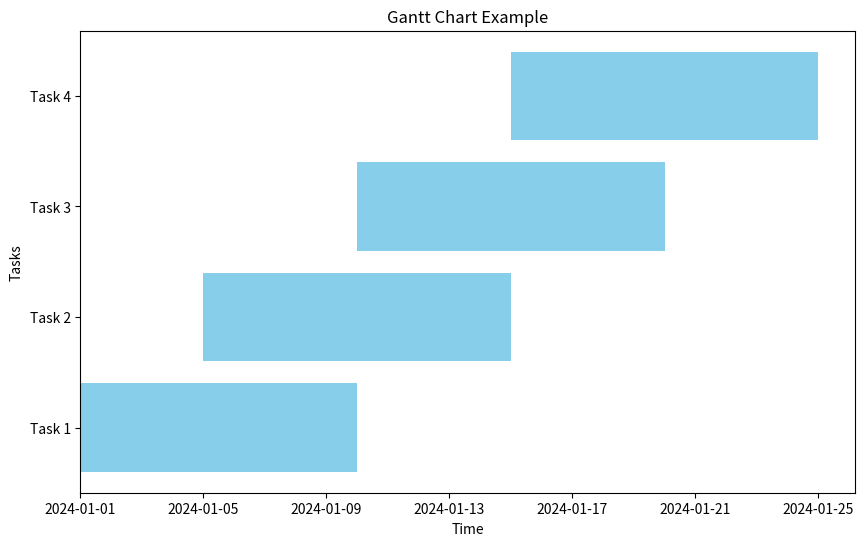

The script that saved this image:
import matplotlib.pyplot as plt
import pandas as pd
import numpy as np
import datetime as dt

# A Gantt chart in Python is a type of bar chart used to visualize project schedules, showing the start and end dates of different tasks or activities over time.
# It's useful for project management, helping to track progress, dependencies, and timelines.

# Define task data with start and end dates
tasks = {
    'Task 1': {'start': '2024-01-01', 'end': '2024-01-10'},
    'Task 2': {'start': '2024-01-05', 'end': '2024-01-15'},
    'Task 3': {'start': '2024-01-10', 'end': '2024-01-20'},
    'Task 4': {'start': '2024-01-15', 'end': '2024-01-25'}
}

# Convert the task data to a DataFrame and calculate duration
df = pd.DataFrame(tasks).T
df['start'] = pd.to_datetime(df['start'])
df['end'] = pd.to_datetime(df['end'])
df['duration'] = df['end'] - df['start']

# Create a Gantt chart
plt.figure(figsize=(10, 6))
y_ticks = list(range(len(df)))
task_labels = df.index

# Explicitly convert `df['start'].dt.to_pydatetime()` to a numpy array to avoid FutureWarning
start_dates = np.array(df['start'].dt.to_pydatetime())

# Plot the Gantt chart
plt.barh(y_ticks, df['duration'].dt.days, left=start_dates, color='skyblue')

# Add titles and labels
plt.title("Gantt Chart Example")
plt.xlabel("Time")
plt.ylabel("Tasks")
plt.yticks(y_ticks, task_labels)

# Display the plot
plt.show()
